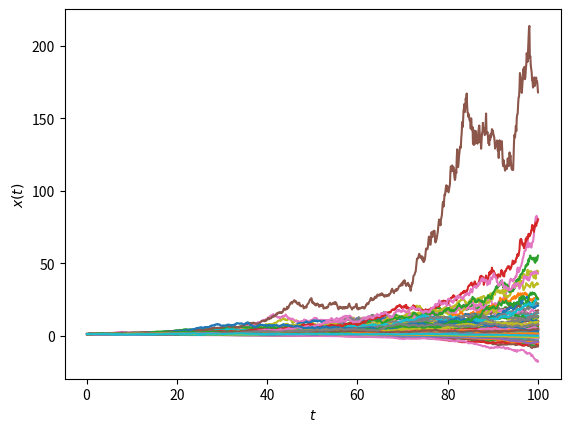

Write the Python code that produced this figure.
"""
@author: jolakoskip
"""

import numpy as np
import matplotlib.pyplot as plt


def rgbm(x0, N, mu, sigma, Tc, tau, dt, xr, r):

    T = np.linspace(dt,Tc,int(Tc/dt))
    X_Vec = np.ones([len(T),N])
    
    x = x0
    
    for t in range(1,len(T)):
        epsilon = np.random.randn(1,N) # noise
        
        dx = x*(mu*dt + sigma * np.dot(np.sqrt(dt), epsilon.T)) - tau * (x - np.mean(x)) * dt  # RGBM part
        x = x + dx
        
        # Reset random trajectories with probability r*dt
                    
        x_r = np.random.binomial(1, r*dt, N)
        
        if np.argwhere(x_r).size > 0:
            x[np.argwhere(x_r)] = xr
        else:
            x = x
        
        X_Vec[t,:] = x.T
        
    return X_Vec, T

#%% Simulate trajectories

N = 100 # number of trajectories
x_0 = 1 # initial position

x0 = np.ones(N).reshape(N,1) * x_0

mu = 0.021 # drift
sigma = np.sqrt(0.01) # noise amplitude
Tc = 100 # time
tau = -0.01 # reallocation parameter
xr = x_0 # resetting position
r = 0 # resetting rate
dt = 0.1 # time interval

X_Vec,T = rgbm(x0, N, mu, sigma, Tc, tau, dt, xr, r)

#%% Plot

plt.plot(T, X_Vec)
plt.xlabel('$t$')
plt.ylabel('$x(t)$')